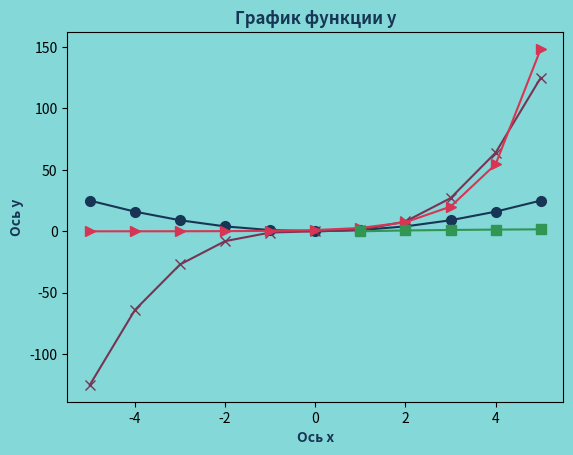

The script that saved this image:
import matplotlib.pyplot as plt
import numpy as np
from sympy import symbols, exp

x2=[x for x in range(-5,6)]
y2=[y**2 for y in range(-5,6)]

x3=[x for x in range(-5,6)]
y3=[y**3 for y in range(-5,6)]

ex=[x for x in range(-5,6)]
ey=[np.e**y for y in range(-5,6)]

lx=[x for x in range(-5,6)]
ly=[np.log(y) for y in range(-5,6)]

plt.title("График функции y", color='#173554', fontstyle="italic", fontweight="bold")
plt.xlabel('Ось х', color='#173554', fontweight="bold")
plt.ylabel('Ось y', color='#173554', fontweight="bold")
gr = plt.gca()
gr.set_facecolor('#84d8d8')
plt.gcf().set_facecolor('#84d8d8')

plt.plot(x2, y2, color='#173554', marker='o', markersize=7)
plt.plot(x3, y3, color='#773554', marker='x', markersize=7)
plt.plot(ex, ey, color='#d73554', marker='>', markersize=7)
plt.plot(lx, ly, color='#319554', marker='s', markersize=7)
plt.show()
